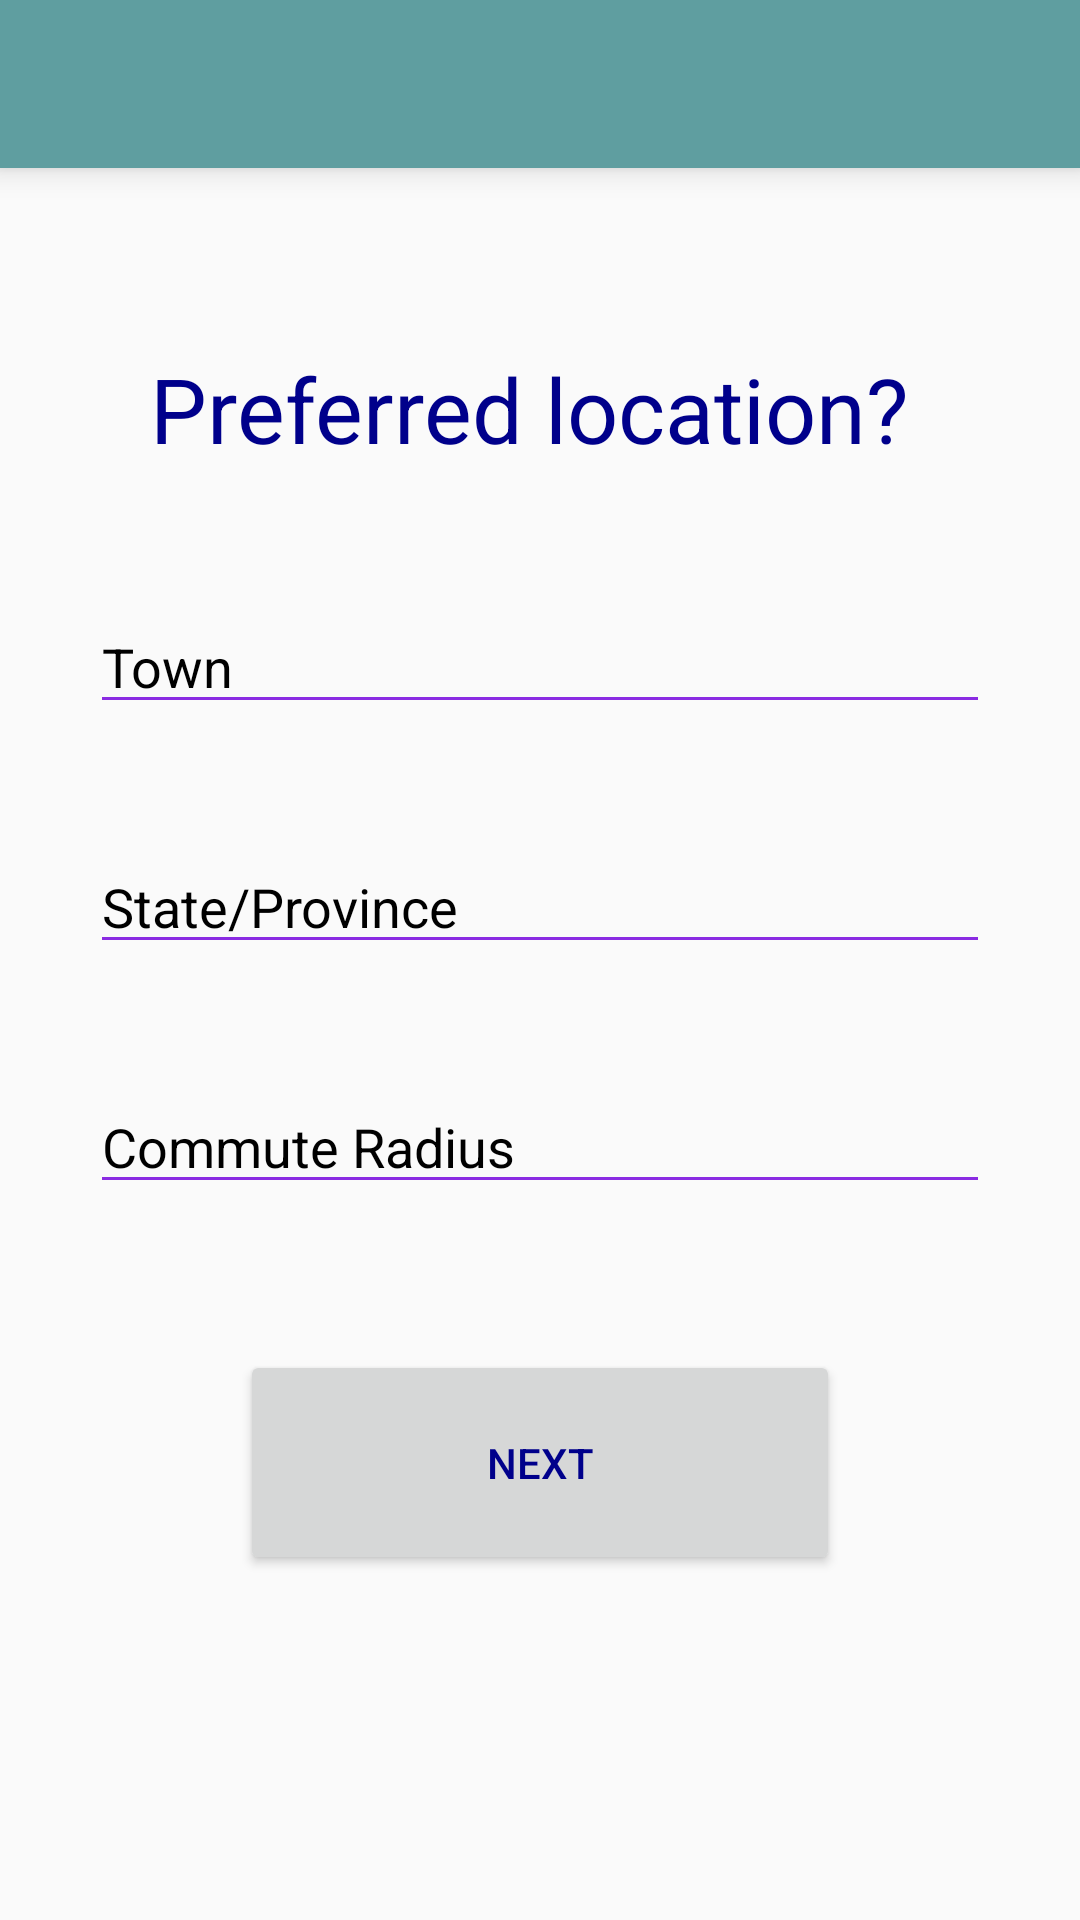

Android layout source for this screen:
<!-- AndroidManifest.xml: application theme AppTheme -->
<!-- res/layout/location_screen.xml -->
<RelativeLayout xmlns:android="http://schemas.android.com/apk/res/android"
    xmlns:tools="http://schemas.android.com/tools"
    xmlns:app="http://schemas.android.com/apk/res-auto"
    android:layout_width="fill_parent"
    android:layout_height="fill_parent"
    tools:context=".locationScreen">
    
    
    
    

    <LinearLayout
        android:orientation="vertical"
        android:layout_width="fill_parent"
        android:layout_height="fill_parent"
        android:weightSum="1"
        android:id="@+id/linearLayout"
        android:layout_alignParentStart="true"
        android:layout_alignParentBottom="true">

        <android.support.v7.widget.Toolbar
            android:id="@+id/toolbar"
            android:layout_height="wrap_content"
            android:layout_width="match_parent"
            android:elevation="6dp"
            app:theme="@style/ThemeOverlay.AppCompat.ActionBar"
            android:background="@color/CadetBlue"/>

        <TextView
            android:layout_width="300dp"
            android:layout_height="wrap_content"
            android:textSize="30dp"
            android:text="Preferred location?"
            android:id="@+id/title"
            android:layout_gravity="center_horizontal"
            android:layout_marginTop="60dp"
            android:layout_marginLeft="20dp"
            android:layout_weight="0.07" />


    </LinearLayout>


    <EditText
        android:singleLine="true"
        android:layout_width="300dp"
        android:layout_height="wrap_content"
        android:inputType="textPersonName"
        android:text="Town"
        android:ems="10"
        android:id="@+id/first"
        android:layout_gravity="center_horizontal"
        android:layout_centerHorizontal="true"
        android:layout_marginTop="200dp"
        android:textColor="#000000" />

    <Button
        android:id="@+id/button9"
        android:text="Next"
        android:layout_width="200dp"
        android:layout_height="75dp"
        android:layout_gravity="center"
        android:layout_marginTop="450dp"
        android:layout_centerHorizontal="true"
        >
    </Button>

    <EditText
        android:singleLine="true"
        android:layout_width="300dp"
        android:layout_height="wrap_content"
        android:id="@+id/middle"
        android:layout_centerHorizontal="true"
        android:layout_marginTop="280dp"
        android:layout_gravity="center_horizontal"
        android:textColor="#000000"
        android:text="State/Province" />

    <EditText
        android:singleLine="true"
        android:layout_width="300dp"
        android:layout_height="wrap_content"
        android:layout_centerHorizontal="true"
        android:id="@+id/last"
        android:text="Commute Radius"
        android:layout_marginTop="360dp"
        android:textColor="#000000" />
</RelativeLayout>
<!-- resources referenced by this layout -->
<resources>
  <color name="CadetBlue">#5F9EA0</color>
  <style name="AppTheme" parent="hackru" />
  <style name="hackru" parent="Theme.AppCompat.Light.NoActionBar">
      </style>
</resources>
